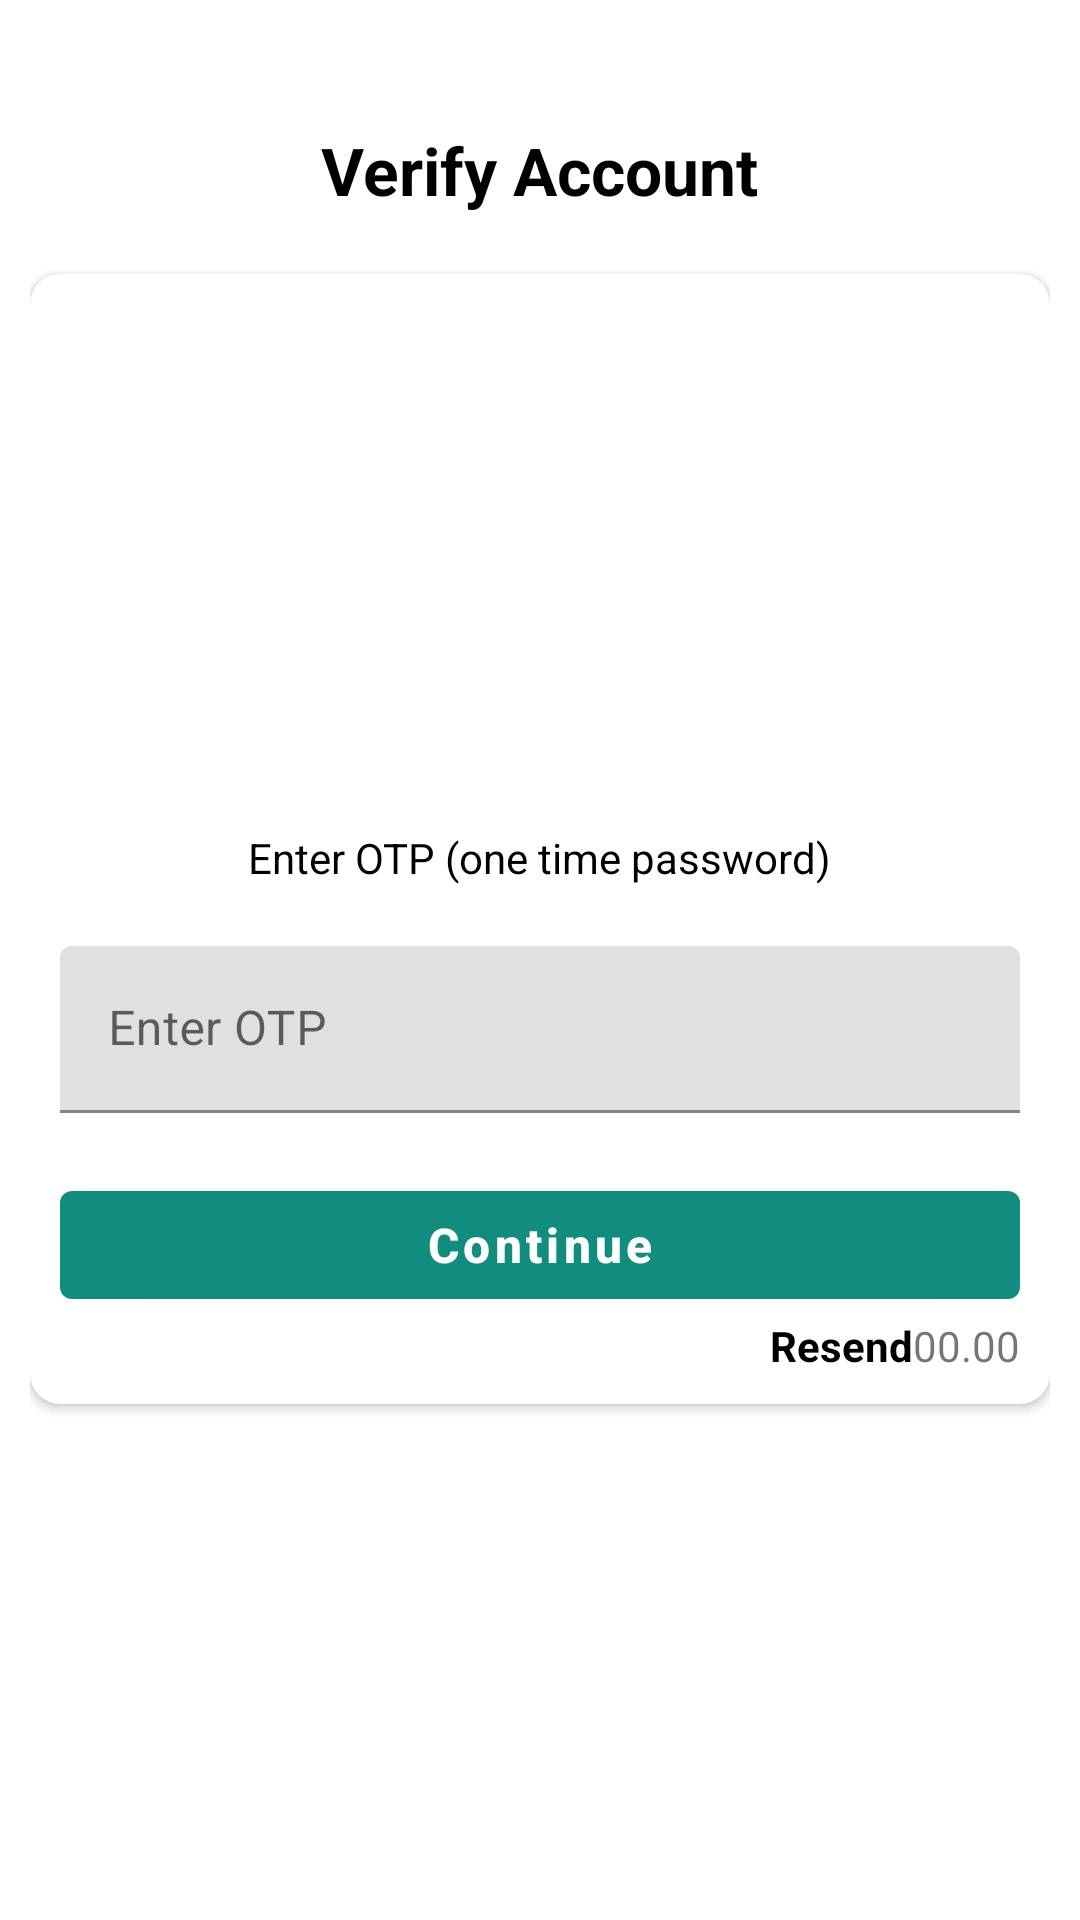

Write the Android layout XML for this screen, with the resource values it uses.
<!-- AndroidManifest.xml: application theme Theme.BillBook -->
<!-- res/layout/activity_otpactivity.xml -->
<?xml version="1.0" encoding="utf-8"?>
<androidx.appcompat.widget.LinearLayoutCompat xmlns:android="http://schemas.android.com/apk/res/android"
    xmlns:app="http://schemas.android.com/apk/res-auto"
    xmlns:tools="http://schemas.android.com/tools"
    android:layout_width="match_parent"
    android:layout_height="match_parent"
    android:gravity="center"
    android:orientation="vertical"
    android:padding="10dp"
    android:theme="@style/Theme.BillBook"
    tools:context=".auth.OTPActivity">

    <TextView
        android:layout_width="wrap_content"
        android:layout_height="wrap_content"
        android:layout_marginTop="-80dp"
        android:text="Verify Account"
        android:textColor="@color/black"
        android:textSize="22sp"
        android:textStyle="bold" />

    <androidx.cardview.widget.CardView
        android:layout_width="match_parent"
        android:layout_height="wrap_content"
        android:layout_marginTop="20dp"
        android:elevation="10dp"
        app:cardCornerRadius="10dp">

        <LinearLayout
            android:layout_width="match_parent"
            android:layout_height="match_parent"
            android:gravity="center"
            android:orientation="vertical"
            android:padding="10dp">


            <ImageView
                android:layout_width="150dp"
                android:layout_height="150dp"
                android:layout_marginTop="15dp"
                android:src="@drawable/basline_login"
                app:civ_border_color="@color/colorPrimary"
                app:civ_border_width="2dp" />

            <TextView
                android:layout_width="wrap_content"
                android:layout_height="wrap_content"
                android:layout_marginTop="10dp"
                android:text="Enter OTP (one time password)"
                android:textColor="@color/black"
                android:textSize="14sp" />


            <com.google.android.material.textfield.TextInputLayout
                style="@style/ThemeOverlay.Material3.TextInputEditText.OutlinedBox"
                android:layout_width="match_parent"
                android:layout_height="wrap_content"
                android:layout_marginTop="20dp">

                <com.google.android.material.textfield.TextInputEditText
                    android:id="@+id/et_user_otp"
                    android:layout_width="match_parent"
                    android:layout_height="wrap_content"
                    android:hint="Enter OTP"
                    android:inputType="phone" />

            </com.google.android.material.textfield.TextInputLayout>


            <com.google.android.material.button.MaterialButton
                android:id="@+id/btn_otp_cnt"
                android:layout_width="match_parent"
                android:layout_height="wrap_content"
                android:layout_marginTop="20dp"
                android:text="Continue"
                android:textAllCaps="false"
                android:textColor="@color/white"
                android:textSize="16sp"
                android:textStyle="bold" />

            <LinearLayout
                android:layout_width="wrap_content"
                android:layout_height="wrap_content"
               android:layout_gravity="end"
                android:orientation="horizontal">

                <TextView
                    android:id="@+id/tv_resend_otp"
                    android:layout_width="wrap_content"
                    android:layout_height="wrap_content"
                    android:text="Resend"
                    android:textColor="@color/black"
                    android:textStyle="bold" />

                <TextView
                    android:id="@+id/et_count_down"
                    android:layout_width="wrap_content"
                    android:layout_height="wrap_content"
                    android:text="00.00" />



            </LinearLayout>

        </LinearLayout>

    </androidx.cardview.widget.CardView>

</androidx.appcompat.widget.LinearLayoutCompat>
<!-- resources referenced by this layout -->
<resources>
  <color name="black">#FF000000</color>
  <color name="colorPrimary">#128c7e</color>
  <color name="white">#FFFFFFFF</color>
  <style name="Theme.BillBook" parent="Theme.MaterialComponents.DayNight.DarkActionBar">
          
          <item name="colorPrimary">@color/colorPrimary</item>
          <item name="colorPrimaryVariant">@color/colorPrimaryDark</item>
          <item name="colorOnPrimary">@color/white</item>
          
          <item name="colorSecondary">@color/colorPrimary</item>
          <item name="colorSecondaryVariant">@color/colorPrimaryDark</item>
          <item name="colorOnSecondary">@color/black</item>
          
          <item name="android:statusBarColor">?attr/colorPrimaryVariant</item>
          
      </style>
  <color name="colorPrimaryDark">#075e54</color>
</resources>
